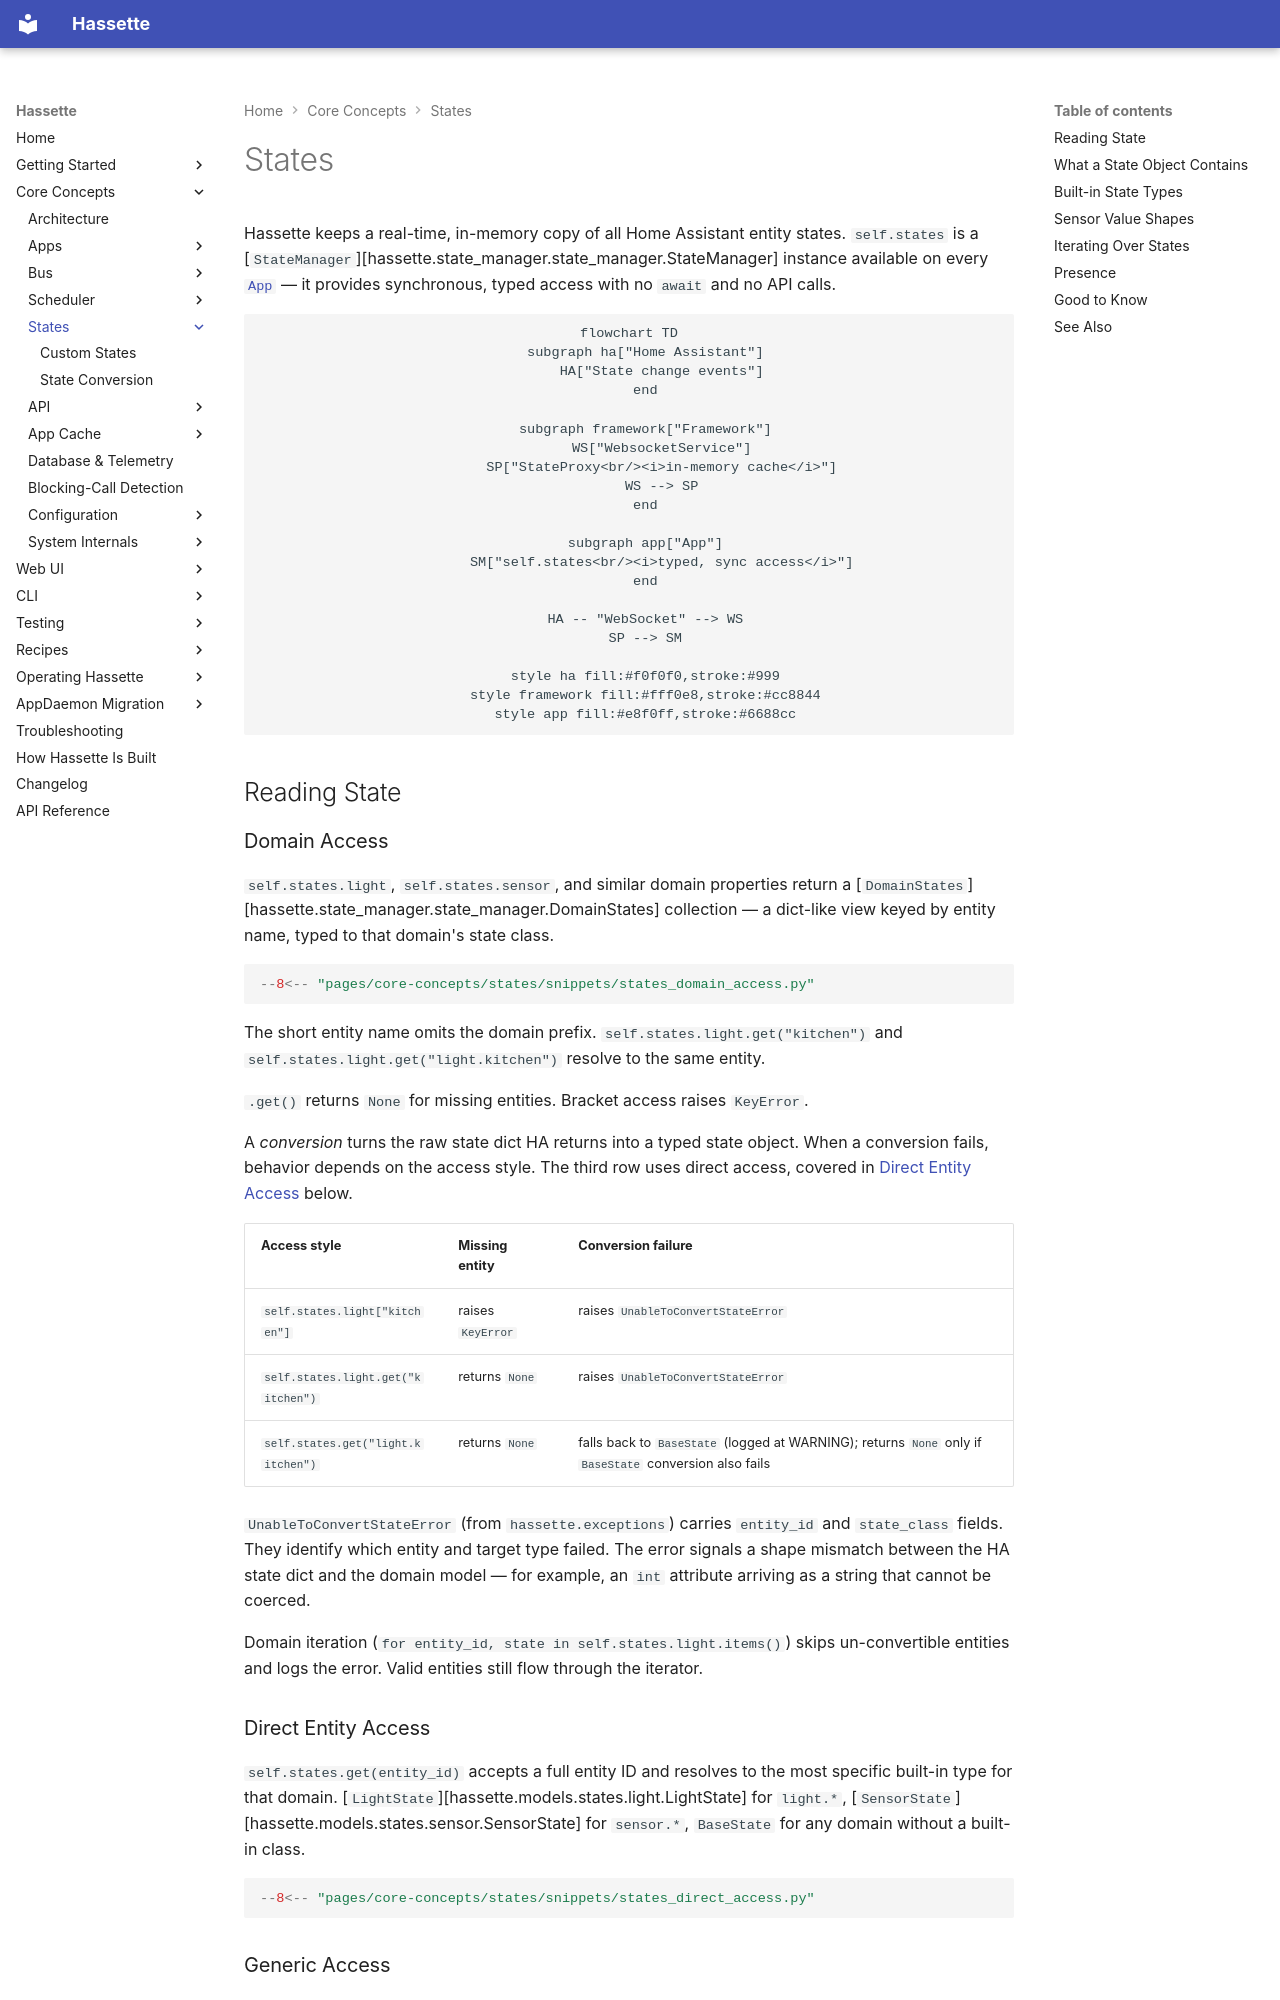

repository: NodeJSmith/hassette · page: pages/core-concepts/states/index.html · generator: mkdocs

# States

Hassette keeps a real-time, in-memory copy of all Home Assistant entity states. `self.states` is a [`StateManager`][hassette.state_manager.state_manager.StateManager] instance available on every [`App`](../apps/index.md) — it provides synchronous, typed access with no `await` and no API calls.

<div style="text-align: center">

```mermaid
flowchart TD
    subgraph ha["Home Assistant"]
        HA["State change events"]
    end

    subgraph framework["Framework"]
        WS["WebsocketService"]
        SP["StateProxy<br/><i>in-memory cache</i>"]
        WS --> SP
    end

    subgraph app["App"]
        SM["self.states<br/><i>typed, sync access</i>"]
    end

    HA -- "WebSocket" --> WS
    SP --> SM

    style ha fill:#f0f0f0,stroke:#999
    style framework fill:#fff0e8,stroke:#cc8844
    style app fill:#e8f0ff,stroke:#6688cc
```

</div>

## Reading State

### Domain Access

`self.states.light`, `self.states.sensor`, and similar domain properties return a [`DomainStates`][hassette.state_manager.state_manager.DomainStates] collection — a dict-like view keyed by entity name, typed to that domain's state class.

```python
--8<-- "pages/core-concepts/states/snippets/states_domain_access.py"
```

The short entity name omits the domain prefix. `self.states.light.get("kitchen")` and `self.states.light.get("light.kitchen")` resolve to the same entity.

`.get()` returns `None` for missing entities. Bracket access raises `KeyError`.

A *conversion* turns the raw state dict HA returns into a typed state object. When a conversion fails, behavior depends on the access style. The third row uses direct access, covered in [Direct Entity Access](#direct-entity-access) below.

| Access style | Missing entity | Conversion failure |
|---|---|---|
| `self.states.light["kitchen"]` | raises `KeyError` | raises `UnableToConvertStateError` |
| `self.states.light.get("kitchen")` | returns `None` | raises `UnableToConvertStateError` |
| `self.states.get("light.kitchen")` | returns `None` | falls back to `BaseState` (logged at WARNING); returns `None` only if `BaseState` conversion also fails |

`UnableToConvertStateError` (from `hassette.exceptions`) carries `entity_id` and `state_class` fields. They identify which entity and target type failed. The error signals a shape mismatch between the HA state dict and the domain model — for example, an `int` attribute arriving as a string that cannot be coerced.

Domain iteration (`for entity_id, state in self.states.light.items()`) skips un-convertible entities and logs the error. Valid entities still flow through the iterator.

### Direct Entity Access

`self.states.get(entity_id)` accepts a full entity ID and resolves to the most specific built-in type for that domain. [`LightState`][hassette.models.states.light.LightState] for `light.*`, [`SensorState`][hassette.models.states.sensor.SensorState] for `sensor.*`, `BaseState` for any domain without a built-in class.

```python
--8<-- "pages/core-concepts/states/snippets/states_direct_access.py"
```

### Generic Access

`self.states[CustomState]` returns a `DomainStates` collection typed to a custom state class. This pattern covers custom integrations and third-party add-ons whose domain has no built-in class.

```python
--8<-- "pages/core-concepts/states/snippets/states_generic_access.py"
```

Custom state class definition and registration are covered in [Custom States](custom-states.md).
